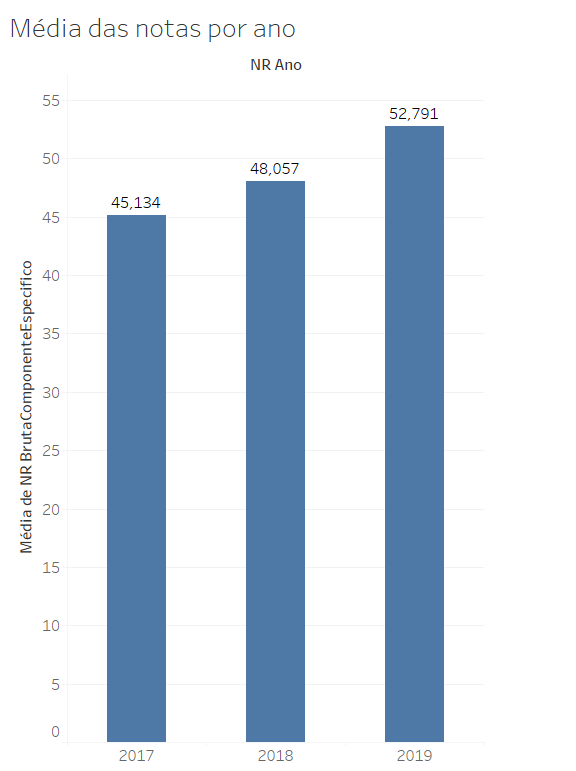

Source data for this figure (header and first rows):
NR Ano; Média de NR BrutaComponenteEspecifico
2019; 52,79115
2018; 48,057172
2017; 45,133825
